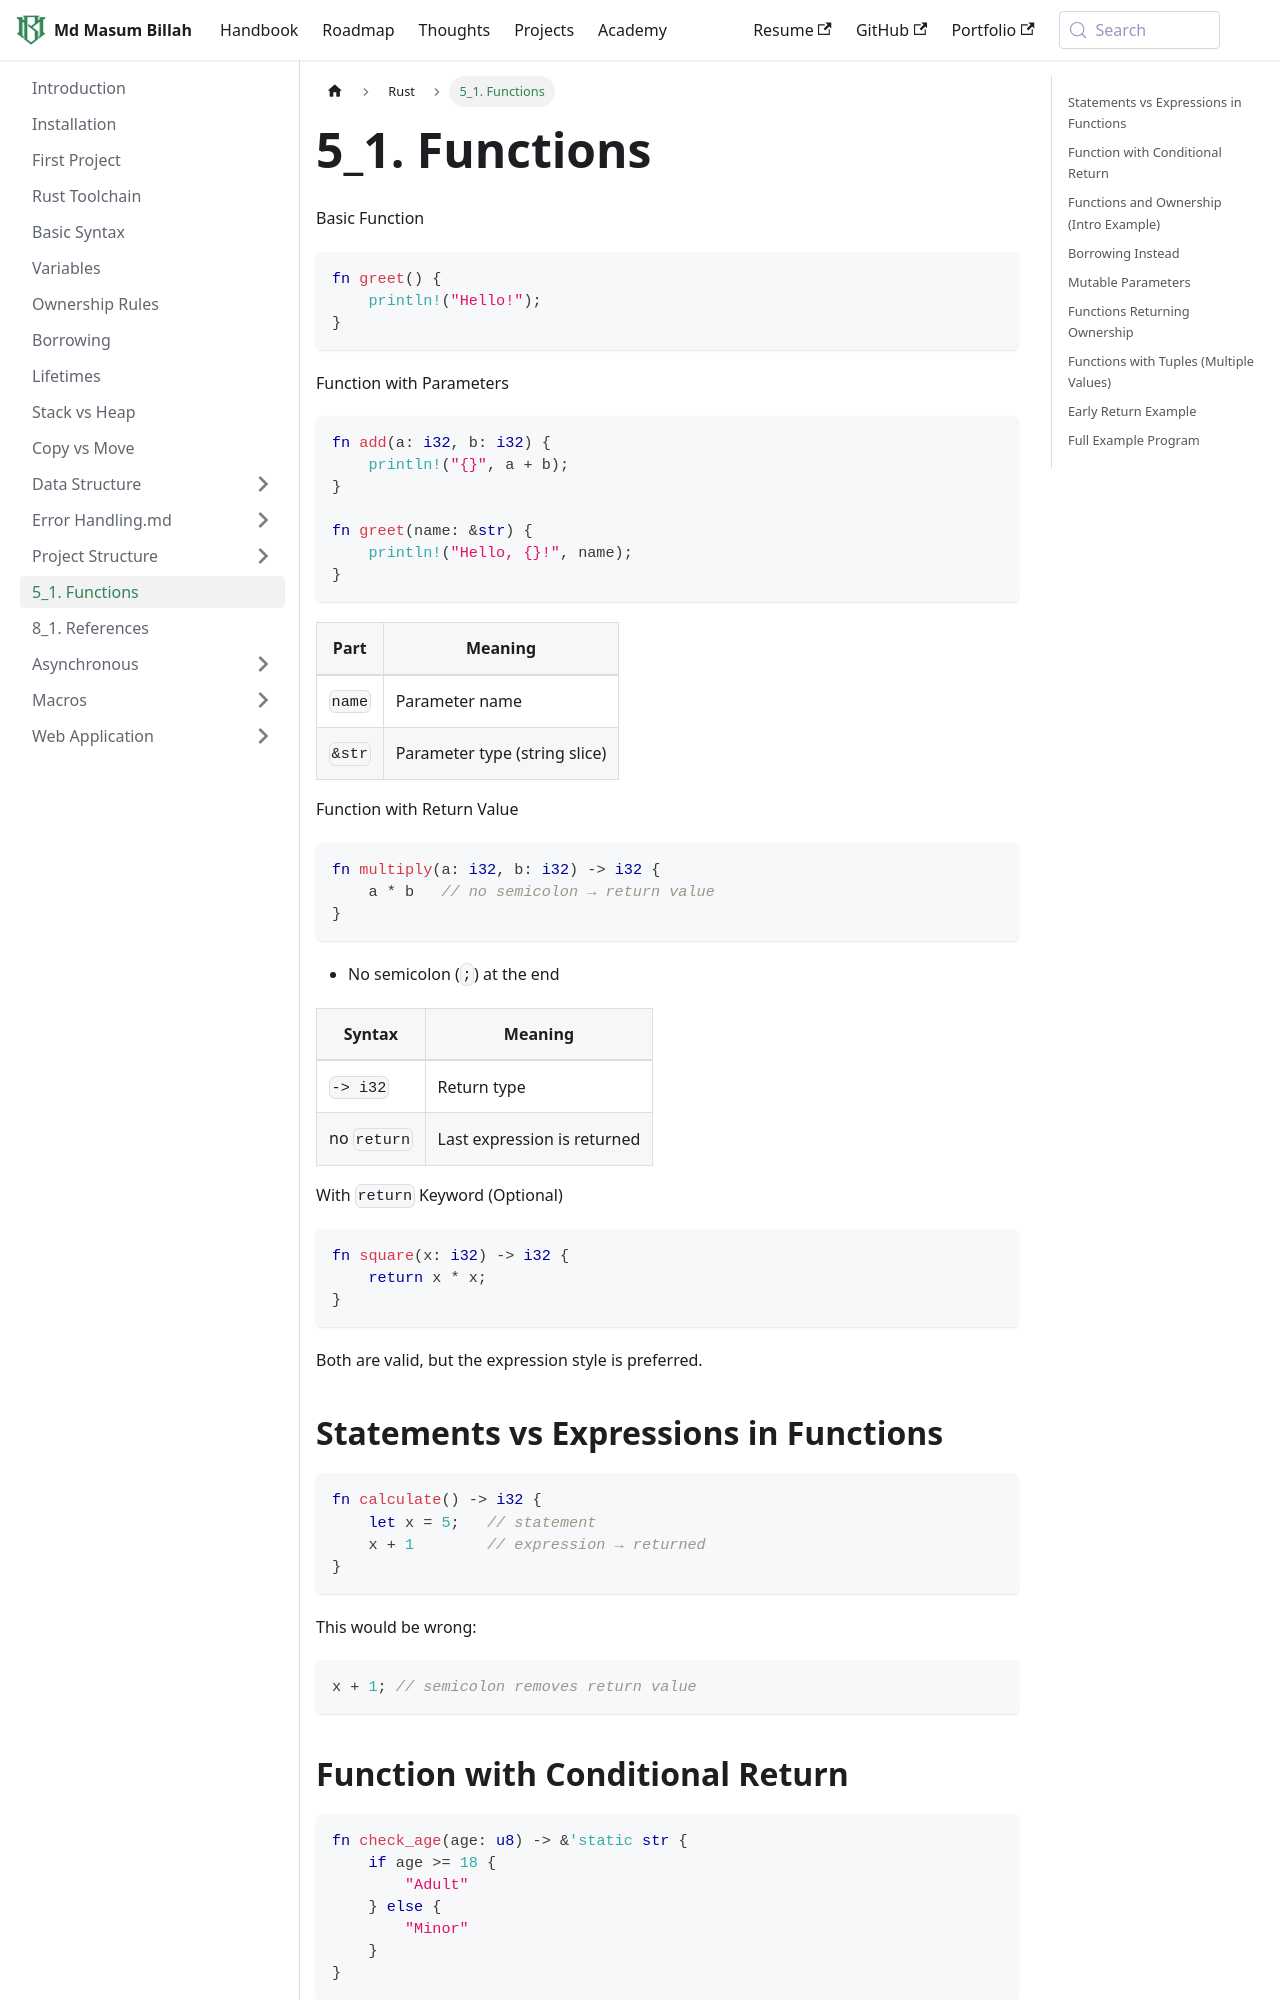

repository: masum184e/handbook · page: docs/rust/5_1. Functions/index.html · generator: docusaurus

Basic Function

```rust
fn greet() {
    println!("Hello!");
}
```

Function with Parameters

```rust
fn add(a: i32, b: i32) {
    println!("{}", a + b);
}

fn greet(name: &str) {
    println!("Hello, {}!", name);
}
```

| Part   | Meaning                       |
| ------ | ----------------------------- |
| `name` | Parameter name                |
| `&str` | Parameter type (string slice) |

Function with Return Value

```rust
fn multiply(a: i32, b: i32) -> i32 {
    a * b   // no semicolon → return value
}
```

- No semicolon (`;`) at the end

| Syntax      | Meaning                     |
| ----------- | --------------------------- |
| `-> i32`    | Return type                 |
| no `return` | Last expression is returned |

With `return` Keyword (Optional)

```rust
fn square(x: i32) -> i32 {
    return x * x;
}
```

Both are valid, but the expression style is preferred.

## Statements vs Expressions in Functions

```rust
fn calculate() -> i32 {
    let x = 5;   // statement
    x + 1        // expression → returned
}
```

This would be wrong:

```rust
x + 1; // semicolon removes return value
```
